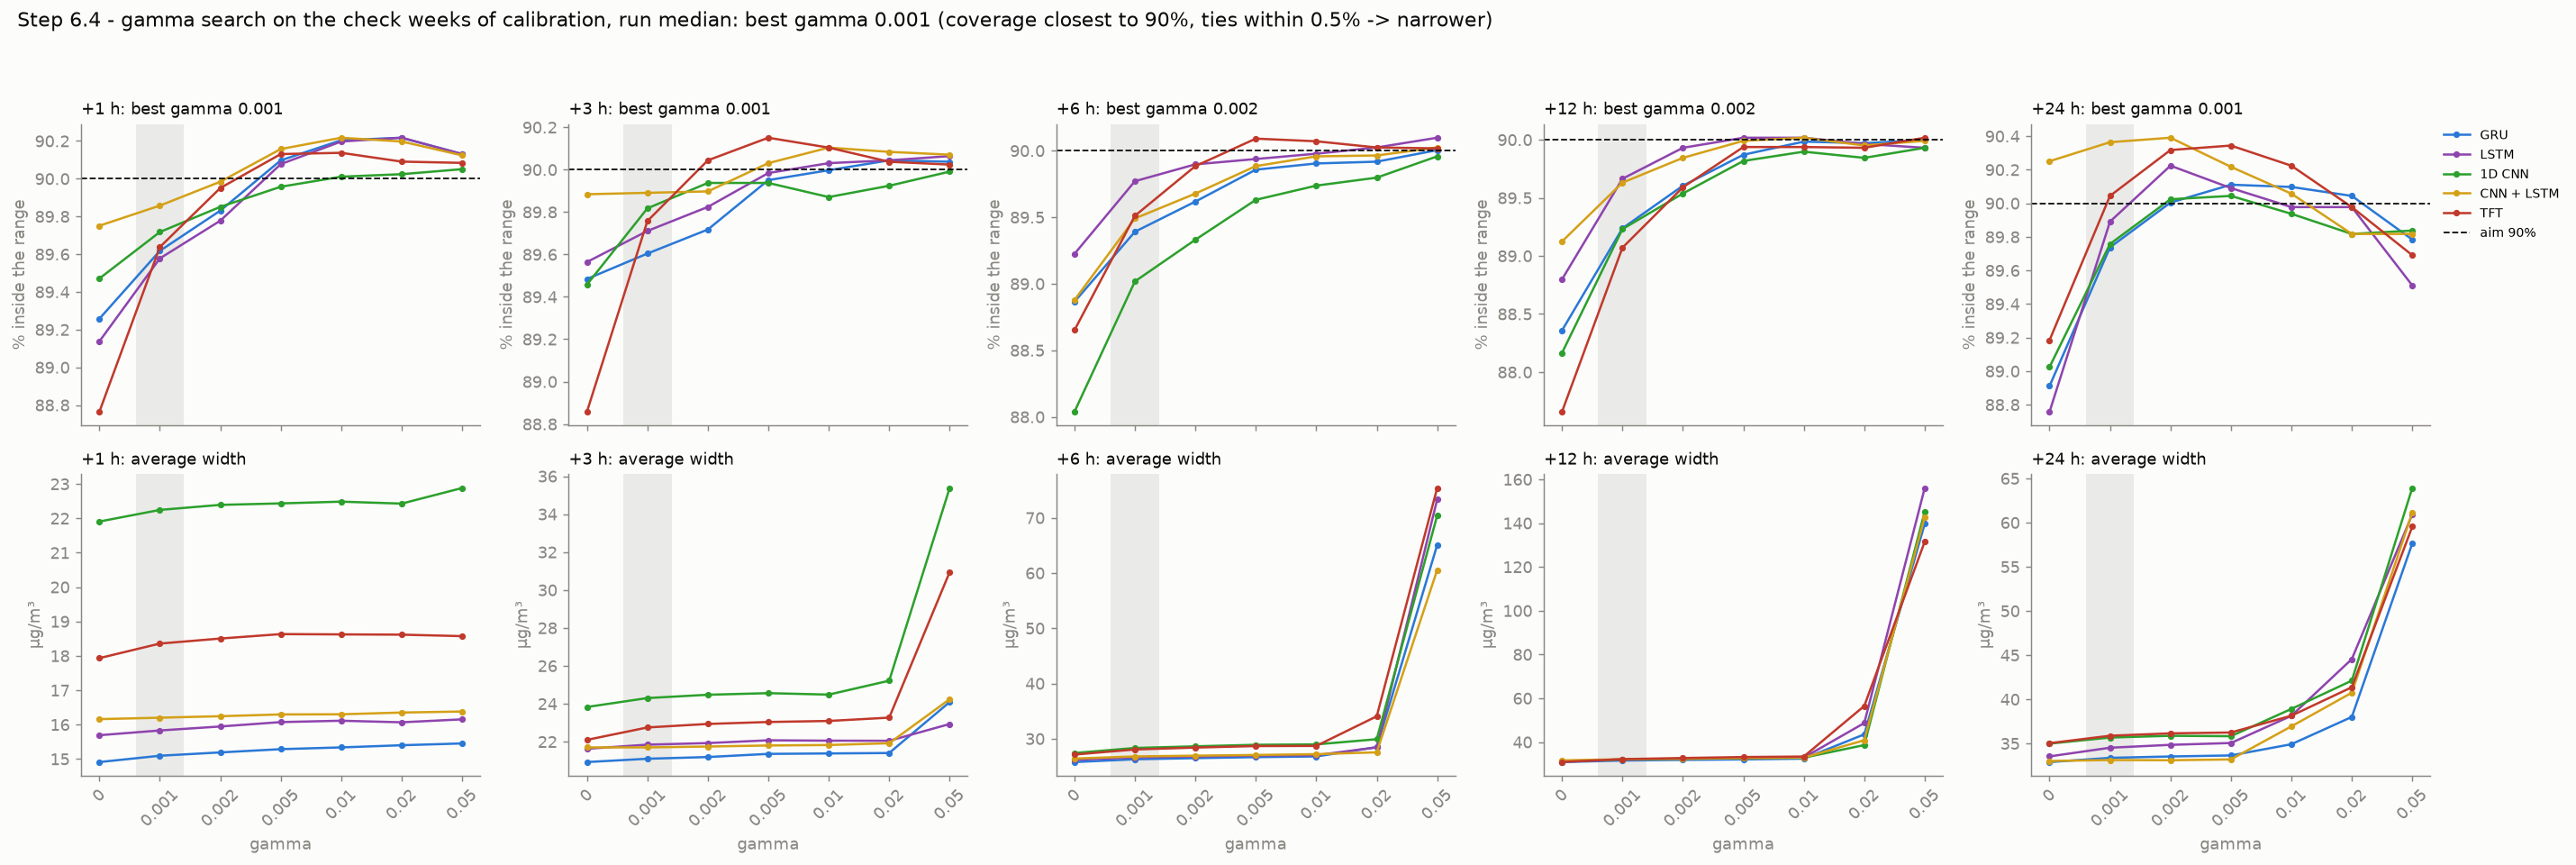

The table this chart was drawn from, first rows:
model, gamma, target, horizon, coverage, width
gru, 0.0, PM2.5, 1, 0.9035, 10.92
gru, 0.0, PM2.5, 3, 0.9086, 16.19
gru, 0.0, PM2.5, 6, 0.9052, 19.24
gru, 0.0, PM2.5, 12, 0.8991, 23.17
gru, 0.0, PM2.5, 24, 0.893, 24.44
gru, 0.0, PM10, 1, 0.8816, 18.9
gru, 0.0, PM10, 3, 0.8811, 25.66
gru, 0.0, PM10, 6, 0.8721, 32.3
gru, 0.0, PM10, 12, 0.8681, 38.53
gru, 0.0, PM10, 24, 0.8852, 41.35
gru, 0.001, PM2.5, 1, 0.9008, 10.85
gru, 0.001, PM2.5, 3, 0.9003, 15.85
gru, 0.001, PM2.5, 6, 0.9014, 19.03
gru, 0.001, PM2.5, 12, 0.8992, 23.19
gru, 0.001, PM2.5, 24, 0.9003, 24.69
gru, 0.001, PM10, 1, 0.8915, 19.33
gru, 0.001, PM10, 3, 0.8918, 26.34
gru, 0.001, PM10, 6, 0.8864, 33.52
gru, 0.001, PM10, 12, 0.8855, 39.92
gru, 0.001, PM10, 24, 0.8944, 42.04
gru, 0.002, PM2.5, 1, 0.9012, 10.87
gru, 0.002, PM2.5, 3, 0.8991, 15.77
gru, 0.002, PM2.5, 6, 0.8999, 19.01
gru, 0.002, PM2.5, 12, 0.8999, 23.25
gru, 0.002, PM2.5, 24, 0.902, 24.78
gru, 0.002, PM10, 1, 0.8954, 19.51
gru, 0.002, PM10, 3, 0.8952, 26.61
gru, 0.002, PM10, 6, 0.8924, 33.96
gru, 0.002, PM10, 12, 0.8922, 40.44
gru, 0.002, PM10, 24, 0.898, 42.27
gru, 0.005, PM2.5, 1, 0.9027, 10.92
gru, 0.005, PM2.5, 3, 0.8999, 15.83
gru, 0.005, PM2.5, 6, 0.9002, 18.99
gru, 0.005, PM2.5, 12, 0.9008, 23.26
gru, 0.005, PM2.5, 24, 0.9022, 24.81
gru, 0.005, PM10, 1, 0.8992, 19.65
gru, 0.005, PM10, 3, 0.8991, 26.88
gru, 0.005, PM10, 6, 0.897, 34.34
gru, 0.005, PM10, 12, 0.8966, 40.87
gru, 0.005, PM10, 24, 0.9, 42.47
gru, 0.01, PM2.5, 1, 0.9034, 10.95
gru, 0.01, PM2.5, 3, 0.9, 15.84
gru, 0.01, PM2.5, 6, 0.8998, 18.98
gru, 0.01, PM2.5, 12, 0.901, 23.32
gru, 0.01, PM2.5, 24, 0.9006, 25.08
gru, 0.01, PM10, 1, 0.9007, 19.72
gru, 0.01, PM10, 3, 0.8999, 26.92
gru, 0.01, PM10, 6, 0.8983, 34.6
gru, 0.01, PM10, 12, 0.8987, 41.51
gru, 0.01, PM10, 24, 0.9014, 44.74
gru, 0.02, PM2.5, 1, 0.9027, 10.95
gru, 0.02, PM2.5, 3, 0.8999, 15.92
gru, 0.02, PM2.5, 6, 0.8995, 19.03
gru, 0.02, PM2.5, 12, 0.9, 24.76
gru, 0.02, PM2.5, 24, 0.8994, 27.65
gru, 0.02, PM10, 1, 0.9016, 19.85
gru, 0.02, PM10, 3, 0.901, 26.88
gru, 0.02, PM10, 6, 0.8988, 37.91
gru, 0.02, PM10, 12, 0.8994, 62.25
gru, 0.02, PM10, 24, 0.9015, 48.35
... 290 more rows
